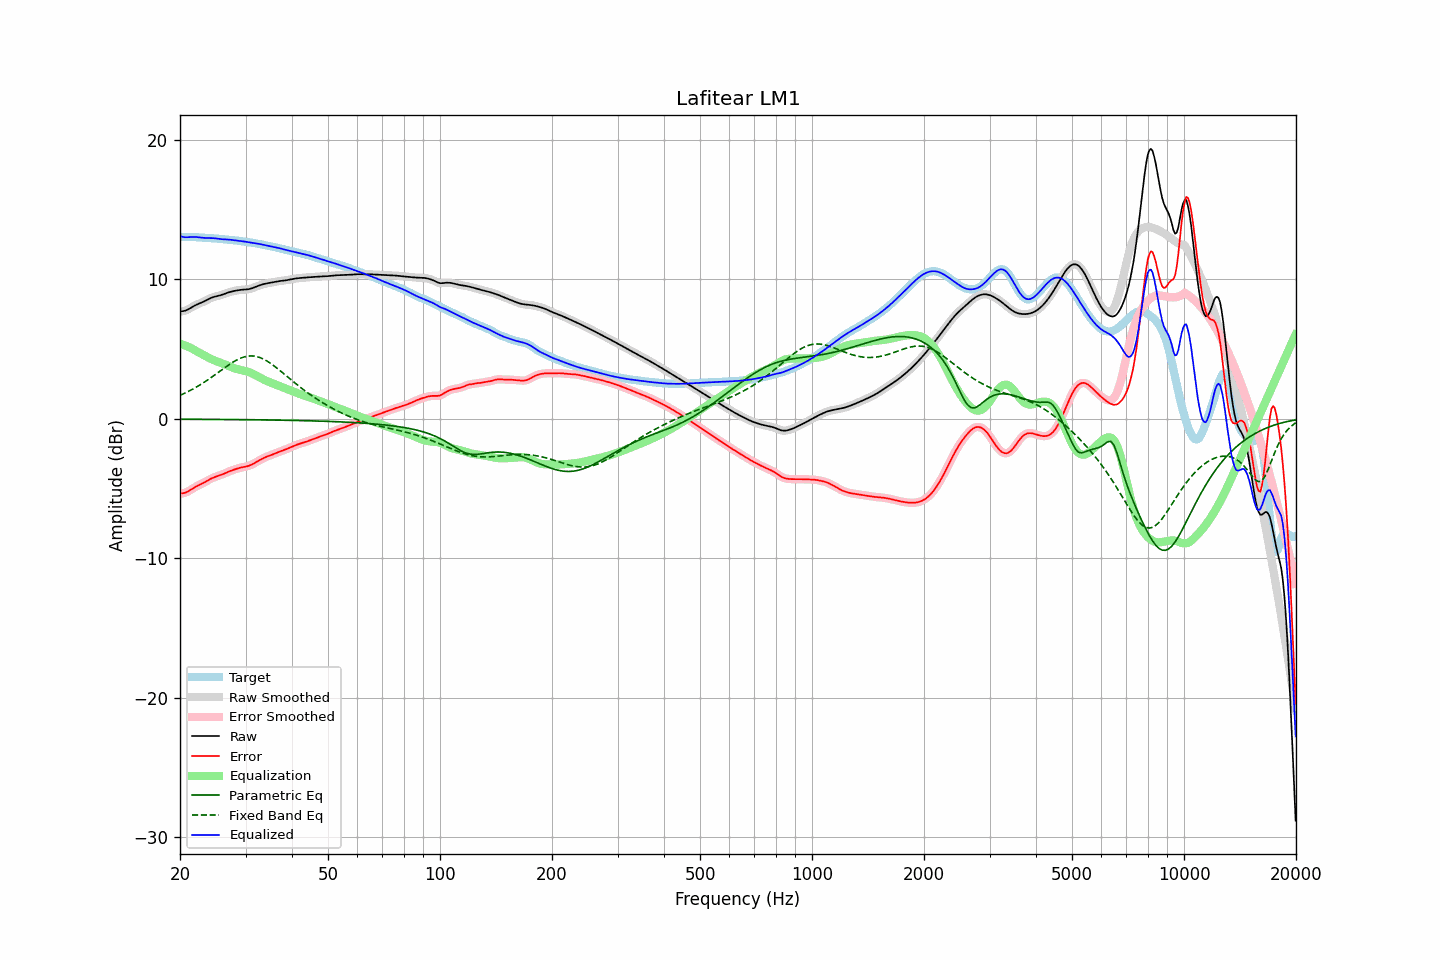

Data behind this chart, as committed beside it:
frequency, raw, error, smoothed, error_smoothed, equalization, parametric_eq, fixed_band_eq, equalized_raw, equalized_smoothed, target
20.00, 7.70, -5.35, 7.70, -5.35, 5.39, -0.03, 1.69, 13.09, 13.09, 13.05
20.20, 7.71, -5.34, 7.71, -5.35, 5.35, -0.03, 1.74, 13.06, 13.06, 13.05
20.40, 7.73, -5.33, 7.72, -5.33, 5.31, -0.03, 1.79, 13.04, 13.04, 13.05
20.61, 7.75, -5.30, 7.75, -5.30, 5.27, -0.03, 1.84, 13.02, 13.02, 13.05
20.81, 7.79, -5.26, 7.79, -5.26, 5.22, -0.03, 1.90, 13.02, 13.02, 13.05
21.02, 7.85, -5.20, 7.85, -5.20, 5.17, -0.03, 1.96, 13.02, 13.02, 13.05
21.23, 7.91, -5.13, 7.91, -5.13, 5.12, -0.03, 2.01, 13.03, 13.03, 13.04
21.44, 7.98, -5.06, 7.98, -5.06, 5.07, -0.03, 2.07, 13.04, 13.04, 13.04
21.66, 8.05, -4.99, 8.04, -4.99, 5.00, -0.03, 2.14, 13.04, 13.04, 13.03
21.87, 8.11, -4.92, 8.11, -4.92, 4.93, -0.03, 2.20, 13.04, 13.04, 13.03
22.09, 8.17, -4.85, 8.17, -4.85, 4.87, -0.03, 2.27, 13.03, 13.03, 13.02
22.31, 8.22, -4.80, 8.22, -4.80, 4.80, -0.03, 2.33, 13.02, 13.02, 13.02
22.54, 8.27, -4.74, 8.27, -4.74, 4.74, -0.03, 2.40, 13.01, 13.01, 13.01
22.76, 8.32, -4.68, 8.32, -4.68, 4.68, -0.03, 2.47, 12.99, 12.99, 13.00
22.99, 8.36, -4.63, 8.37, -4.63, 4.62, -0.03, 2.55, 12.98, 12.98, 12.99
23.22, 8.42, -4.57, 8.42, -4.57, 4.56, -0.03, 2.62, 12.97, 12.97, 12.98
23.45, 8.48, -4.50, 8.48, -4.50, 4.49, -0.04, 2.70, 12.97, 12.97, 12.98
23.69, 8.54, -4.43, 8.54, -4.43, 4.43, -0.04, 2.78, 12.97, 12.97, 12.97
23.92, 8.60, -4.37, 8.60, -4.37, 4.37, -0.04, 2.85, 12.97, 12.97, 12.96
24.16, 8.65, -4.30, 8.65, -4.30, 4.31, -0.04, 2.93, 12.97, 12.97, 12.96
24.40, 8.70, -4.25, 8.70, -4.25, 4.26, -0.04, 3.02, 12.96, 12.96, 12.95
24.65, 8.74, -4.20, 8.74, -4.20, 4.21, -0.04, 3.10, 12.95, 12.95, 12.94
24.89, 8.77, -4.16, 8.77, -4.16, 4.16, -0.04, 3.18, 12.94, 12.93, 12.93
25.14, 8.80, -4.12, 8.80, -4.12, 4.12, -0.04, 3.27, 12.92, 12.92, 12.92
25.39, 8.82, -4.09, 8.83, -4.08, 4.08, -0.04, 3.35, 12.90, 12.90, 12.91
25.65, 8.85, -4.04, 8.86, -4.04, 4.03, -0.04, 3.43, 12.89, 12.89, 12.90
25.91, 8.89, -4.00, 8.89, -4.00, 3.99, -0.04, 3.52, 12.88, 12.88, 12.89
26.16, 8.93, -3.95, 8.93, -3.95, 3.95, -0.04, 3.60, 12.87, 12.87, 12.88
26.43, 8.97, -3.90, 8.97, -3.90, 3.90, -0.05, 3.69, 12.87, 12.87, 12.87
26.69, 9.01, -3.85, 9.01, -3.85, 3.85, -0.05, 3.77, 12.86, 12.86, 12.86
26.96, 9.06, -3.80, 9.05, -3.80, 3.80, -0.05, 3.85, 12.86, 12.86, 12.85
27.23, 9.09, -3.75, 9.09, -3.75, 3.75, -0.05, 3.92, 12.84, 12.84, 12.84
27.50, 9.12, -3.71, 9.12, -3.71, 3.71, -0.05, 4.00, 12.83, 12.83, 12.83
27.77, 9.15, -3.66, 9.15, -3.66, 3.66, -0.05, 4.07, 12.81, 12.81, 12.82
28.05, 9.18, -3.62, 9.18, -3.62, 3.62, -0.05, 4.14, 12.80, 12.80, 12.80
28.33, 9.20, -3.59, 9.20, -3.59, 3.59, -0.05, 4.20, 12.79, 12.79, 12.79
28.62, 9.22, -3.55, 9.22, -3.55, 3.55, -0.05, 4.26, 12.77, 12.77, 12.77
28.90, 9.24, -3.52, 9.24, -3.52, 3.52, -0.05, 4.32, 12.76, 12.76, 12.75
29.19, 9.25, -3.49, 9.25, -3.49, 3.50, -0.06, 4.37, 12.75, 12.75, 12.74
29.48, 9.26, -3.46, 9.26, -3.47, 3.47, -0.06, 4.41, 12.73, 12.73, 12.73
29.78, 9.27, -3.44, 9.27, -3.44, 3.44, -0.06, 4.44, 12.71, 12.71, 12.71
30.08, 9.28, -3.42, 9.28, -3.42, 3.42, -0.06, 4.47, 12.69, 12.69, 12.69
30.38, 9.29, -3.39, 9.29, -3.39, 3.38, -0.06, 4.49, 12.67, 12.67, 12.68
30.68, 9.31, -3.36, 9.31, -3.36, 3.34, -0.06, 4.50, 12.65, 12.65, 12.66
30.99, 9.33, -3.31, 9.33, -3.31, 3.30, -0.06, 4.51, 12.63, 12.63, 12.64
31.30, 9.37, -3.26, 9.37, -3.26, 3.25, -0.06, 4.51, 12.62, 12.62, 12.63
31.61, 9.41, -3.19, 9.41, -3.19, 3.19, -0.07, 4.50, 12.60, 12.60, 12.61
31.93, 9.46, -3.13, 9.46, -3.13, 3.13, -0.07, 4.48, 12.59, 12.59, 12.59
32.24, 9.50, -3.06, 9.50, -3.06, 3.06, -0.07, 4.46, 12.57, 12.57, 12.57
32.57, 9.55, -2.99, 9.55, -2.99, 3.00, -0.07, 4.42, 12.55, 12.55, 12.54
32.89, 9.59, -2.93, 9.59, -2.93, 2.93, -0.07, 4.38, 12.52, 12.52, 12.52
33.22, 9.63, -2.87, 9.63, -2.87, 2.87, -0.07, 4.33, 12.50, 12.50, 12.49
33.55, 9.66, -2.81, 9.66, -2.81, 2.82, -0.08, 4.28, 12.48, 12.47, 12.47
33.89, 9.69, -2.76, 9.69, -2.76, 2.76, -0.08, 4.22, 12.45, 12.45, 12.44
34.23, 9.71, -2.71, 9.71, -2.71, 2.71, -0.08, 4.15, 12.42, 12.42, 12.42
34.57, 9.73, -2.67, 9.73, -2.67, 2.66, -0.08, 4.08, 12.40, 12.40, 12.40
34.92, 9.76, -2.62, 9.76, -2.62, 2.62, -0.08, 4.00, 12.37, 12.37, 12.38
35.27, 9.78, -2.58, 9.78, -2.58, 2.57, -0.08, 3.92, 12.35, 12.35, 12.36
35.62, 9.80, -2.54, 9.80, -2.53, 2.53, -0.09, 3.84, 12.33, 12.33, 12.33
35.97, 9.82, -2.49, 9.82, -2.49, 2.49, -0.09, 3.75, 12.31, 12.31, 12.31
... 635 more rows
